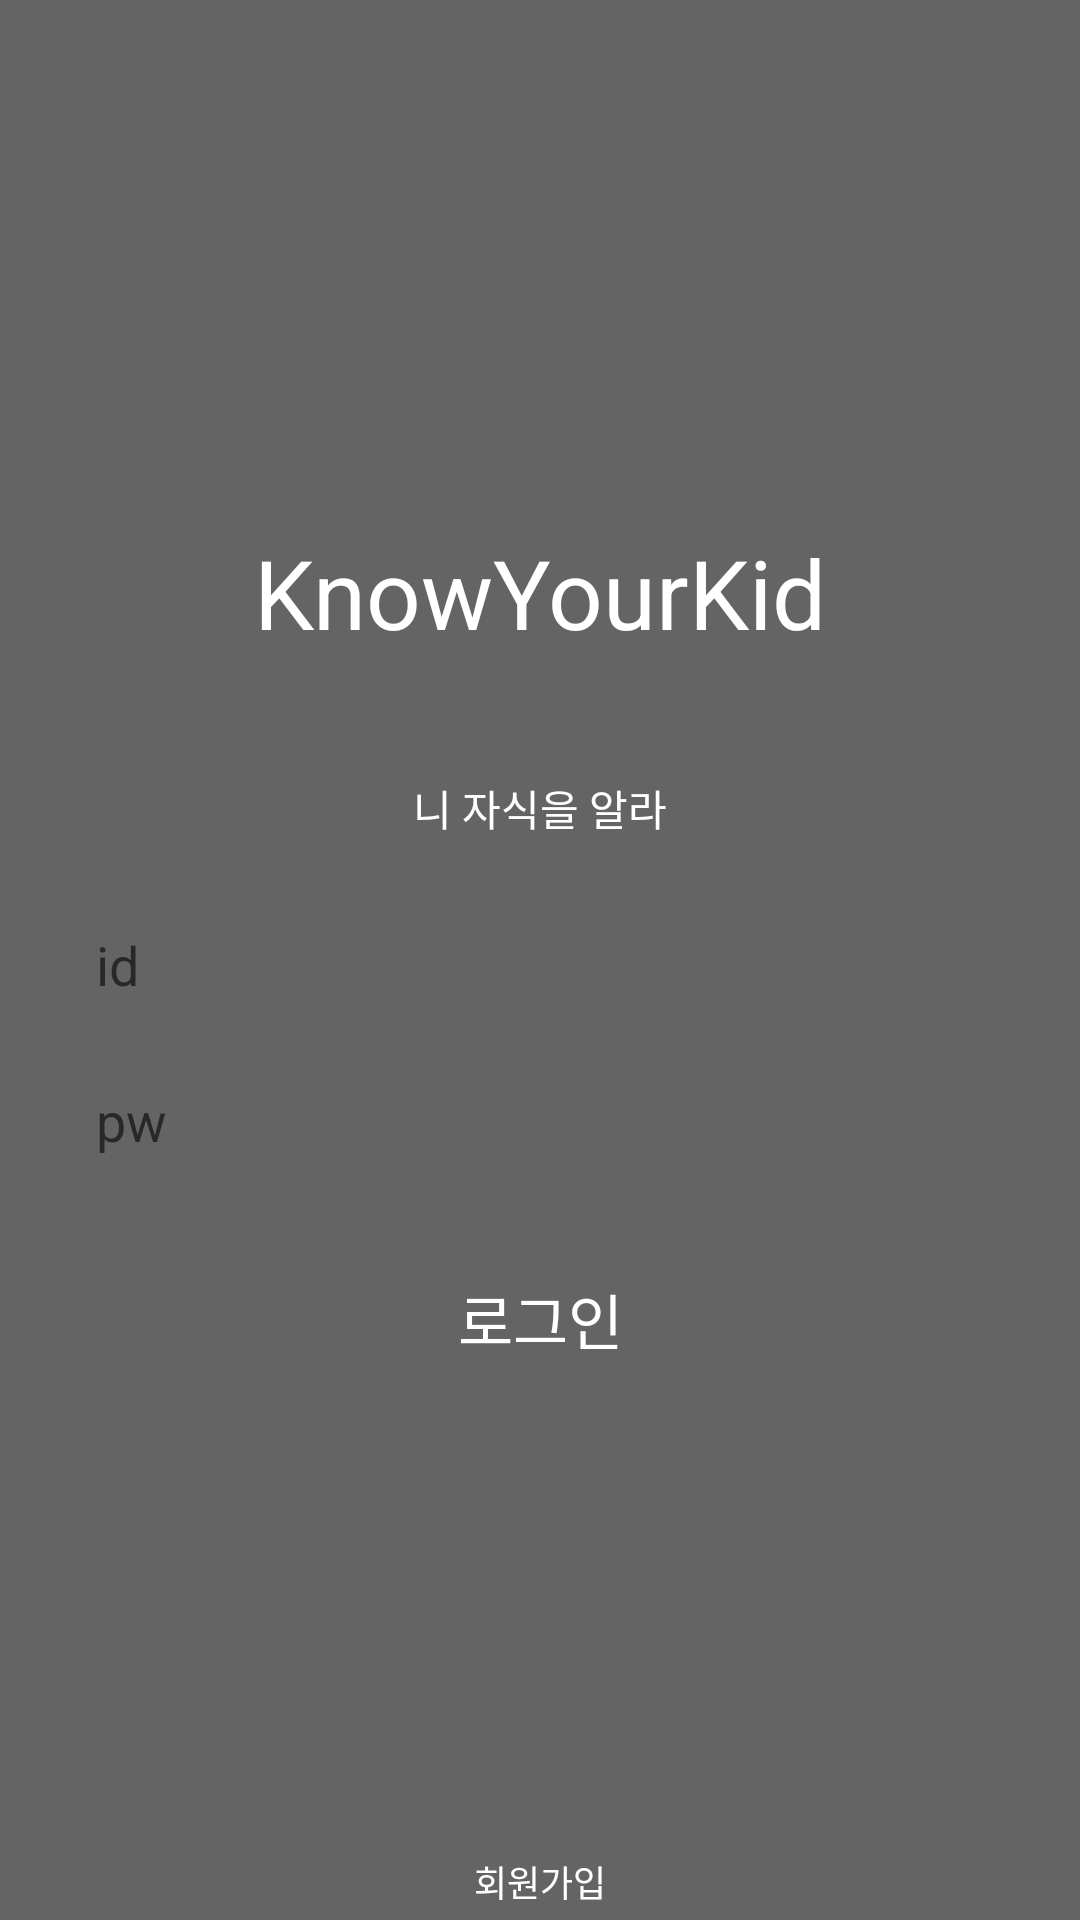

The Android layout XML behind this screen, and the referenced resources:
<!-- AndroidManifest.xml: application theme AppTheme -->
<!-- res/layout/activity_login.xml -->
<?xml version="1.0" encoding="utf-8"?>
<layout xmlns:android="http://schemas.android.com/apk/res/android">

    <FrameLayout
        android:layout_width="match_parent"
        android:layout_height="match_parent">

        <LinearLayout
            android:id="@+id/container"
            android:layout_width="match_parent"
            android:layout_height="match_parent"
            android:orientation="vertical">

            <android.support.v7.widget.RecyclerView
                android:id="@+id/background_recyclerview"
                android:layout_width="match_parent"
                android:layout_height="match_parent">

            </android.support.v7.widget.RecyclerView>

        </LinearLayout>

        <LinearLayout
            android:layout_width="match_parent"
            android:layout_height="match_parent"
            android:background="#99000000"
            android:gravity="center"
            android:orientation="vertical">

            <TextView
                android:layout_width="wrap_content"
                android:layout_height="wrap_content"
                android:text="@string/app_name"
                android:textColor="@color/white"
                android:textSize="32dp" />

            <TextView
                android:layout_width="wrap_content"
                android:layout_height="wrap_content"
                android:layout_marginTop="40dp"
                android:gravity="center"
                android:text="니 자식을 알라"
                android:textColor="@color/white" />

            <LinearLayout
                android:layout_width="match_parent"
                android:layout_height="wrap_content"
                android:layout_marginTop="20dp"
                android:orientation="vertical"
                android:paddingLeft="20dp"
                android:paddingRight="20dp">

                <EditText
                    android:layout_width="match_parent"
                    android:layout_height="44dp"
                    android:background="@drawable/radius_5_white"
                    android:hint="id"
                    android:paddingLeft="12dp"
                    android:paddingRight="12dp" />

                <EditText
                    android:layout_width="match_parent"
                    android:layout_height="44dp"
                    android:layout_marginTop="8dp"
                    android:background="@drawable/radius_5_white"
                    android:hint="pw"
                    android:paddingLeft="12dp"
                    android:paddingRight="12dp" />

                <Button
                    android:id="@+id/button"
                    android:layout_width="match_parent"
                    android:layout_height="wrap_content"
                    android:layout_marginTop="20dp"
                    android:background="@drawable/radius_5_orange"
                    android:foreground="?attr/selectableItemBackground"
                    android:text="로그인"
                    android:textColor="@color/white"
                    android:textSize="20dp" />
            </LinearLayout>


        </LinearLayout>

        <FrameLayout
            android:layout_width="match_parent"
            android:layout_height="match_parent">

            <TextView
                android:layout_width="wrap_content"
                android:layout_height="wrap_content"
                android:layout_gravity="bottom|center_horizontal"
                android:layout_marginBottom="4dp"
                android:text="회원가입"
                android:textColor="@color/white"
                android:textSize="12dp" />

        </FrameLayout>

    </FrameLayout>

</layout>
<!-- resources referenced by this layout -->
<resources>
  <color name="white">#ffffff</color>
  <string name="app_name">KnowYourKid</string>
  <style name="AppTheme" parent="Theme.AppCompat.Light.NoActionBar">
          <item name="colorPrimary">@color/colorPrimary</item>
          <item name="colorPrimaryDark">@color/colorPrimaryDark</item>
          <item name="colorAccent">@color/colorAccent</item>
  
      </style>
  <color name="colorPrimary">#FFC107</color>
  <color name="colorPrimaryDark">#FFA000</color>
  <color name="colorAccent">#da4612</color>
</resources>
